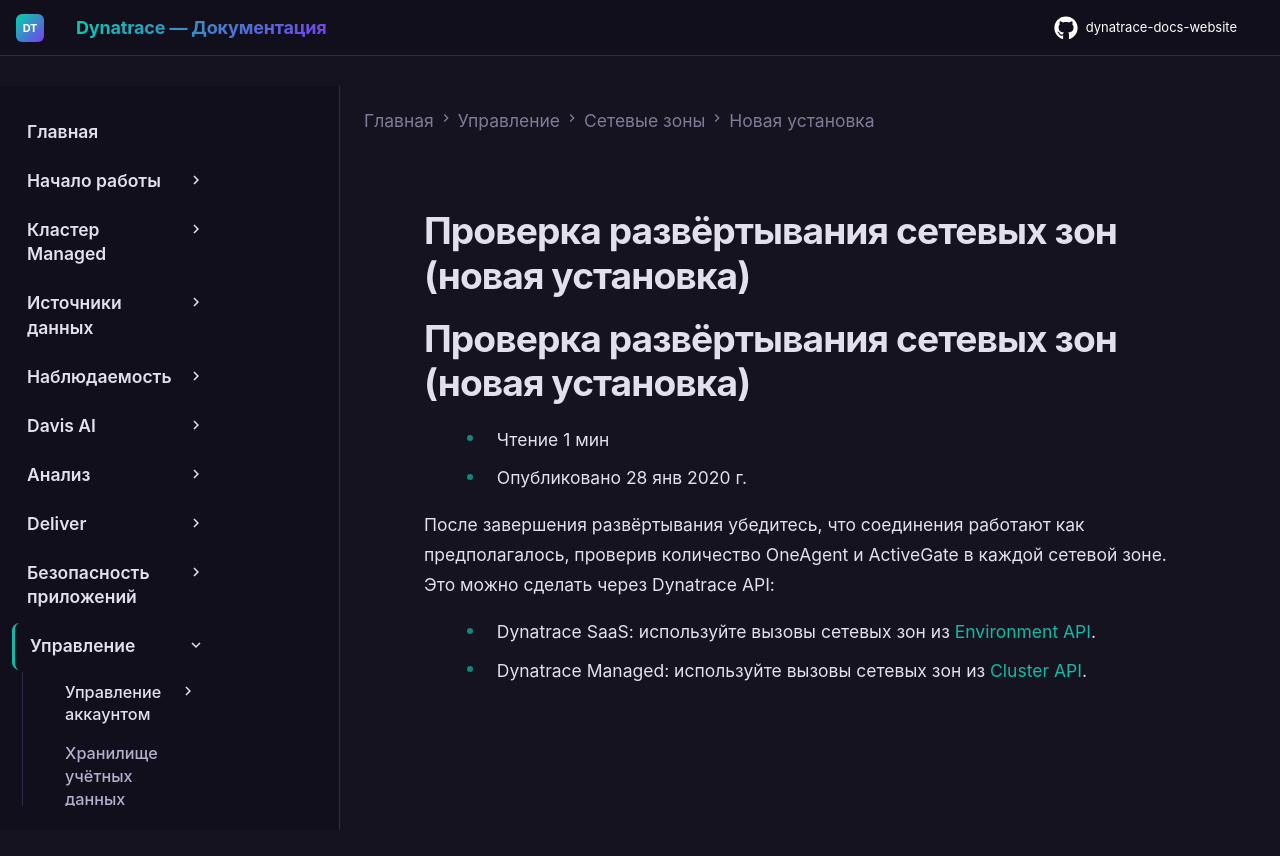

repository: Yerkebulan-Ardabayev/dynatrace-docs-website · page: managed-ru/manage/network-zones/new-installation/verify/index.html · generator: mkdocs

---
title: Проверка развёртывания сетевых зон (новая установка)
source: https://docs.dynatrace.com/managed/manage/network-zones/new-installation/verify
scraped: 2026-05-12T11:52:34.720256
---

# Проверка развёртывания сетевых зон (новая установка)

# Проверка развёртывания сетевых зон (новая установка)

* Чтение 1 мин
* Опубликовано 28 янв 2020 г.

После завершения развёртывания убедитесь, что соединения работают как предполагалось, проверив количество OneAgent и ActiveGate в каждой сетевой зоне. Это можно сделать через Dynatrace API:

* Dynatrace SaaS: используйте вызовы сетевых зон из [Environment API](/managed/dynatrace-api/environment-api/network-zones "Управление сетевыми зонами через Dynatrace API.").
* Dynatrace Managed: используйте вызовы сетевых зон из [Cluster API](/managed/dynatrace-api/cluster-api/cluster-api-v2 "Узнайте об управлении окружениями, сетевыми зонами, Synthetic-расположениями, узлами и токенами в Dynatrace Managed с помощью Cluster API v2.").
